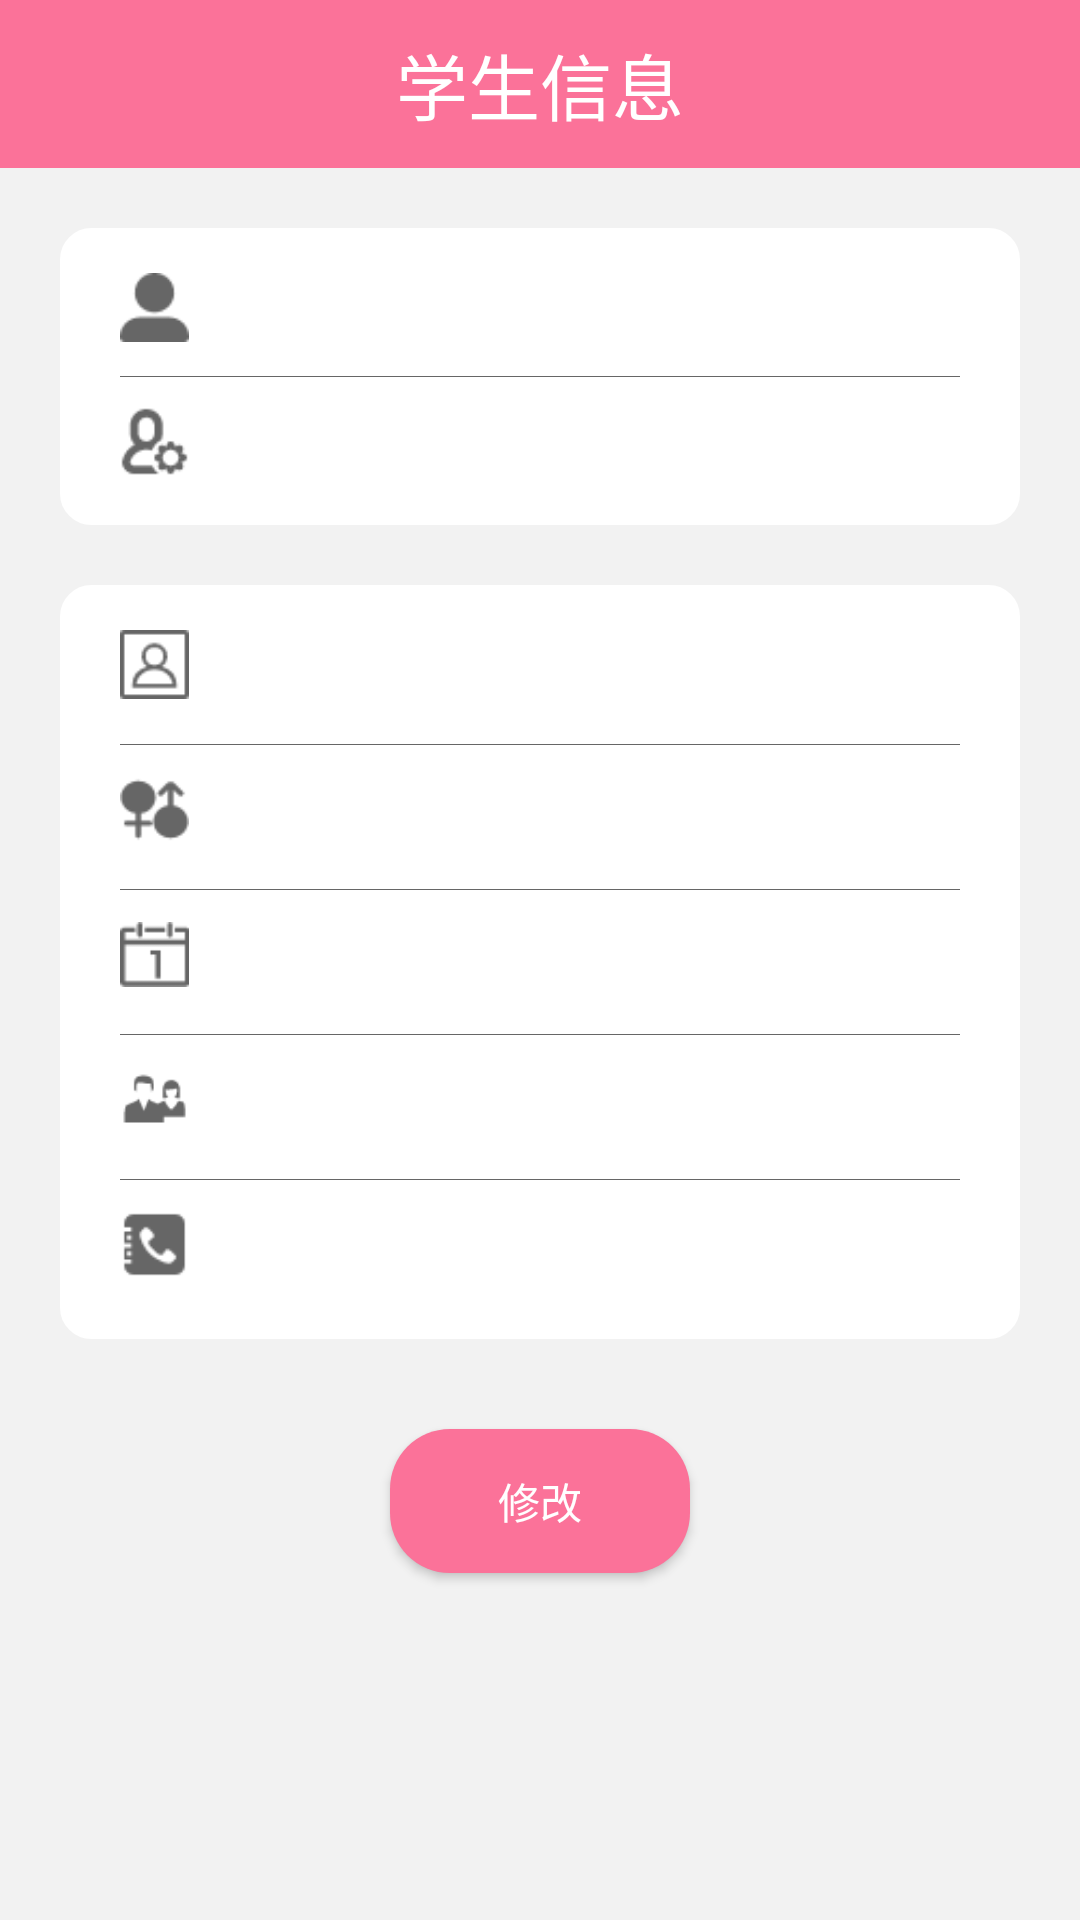

Android layout source for this screen:
<!-- AndroidManifest.xml: application theme AppTheme -->
<!-- res/layout/activity_student_modify.xml -->
<?xml version="1.0" encoding="utf-8"?>
<LinearLayout xmlns:android="http://schemas.android.com/apk/res/android"
    xmlns:app="http://schemas.android.com/apk/res-auto"
    xmlns:tools="http://schemas.android.com/tools"
    android:layout_width="match_parent"
    android:layout_height="match_parent"
    android:orientation="vertical"
    android:background="@color/colorBackground">

    <android.support.v7.widget.Toolbar
        android:id="@+id/toolbar_student_modify_info"
        android:layout_width="match_parent"
        android:layout_height="?attr/actionBarSize"
        android:background="?attr/colorPrimary"
        style="@style/AppTheme">

        <TextView
            android:id="@+id/student_modify_title"
            android:layout_width="wrap_content"
            android:layout_height="wrap_content"
            android:layout_centerInParent="true"
            android:layout_gravity="center"
            android:textColor="#FFFFFF"
            android:textSize="24sp"
            android:text="学生信息"/>

    </android.support.v7.widget.Toolbar>

    <ScrollView
        android:paddingTop="20dp"
        android:paddingBottom="20dp"
        android:layout_width="match_parent"
        android:layout_height="match_parent">
        <LinearLayout
            android:orientation="vertical"
            android:layout_width="match_parent"
            android:layout_height="wrap_content">

            <LinearLayout
                android:orientation="vertical"
                android:layout_marginLeft="20dp"
                android:layout_marginRight="20dp"
                android:background="@drawable/selfinfoshape"
                android:paddingRight="20dp"
                android:paddingLeft="20dp"
                android:paddingTop="15dp"
                android:paddingBottom="15dp"
                android:layout_width="match_parent"
                android:layout_height="wrap_content">

                <LinearLayout
                    android:orientation="horizontal"
                    android:layout_width="match_parent"
                    android:layout_height="wrap_content">

                    
                    <ImageView
                        android:src="@drawable/showusername"
                        android:layout_width="23dp"
                        android:layout_height="23dp" />
                    <TextView
                        android:layout_marginLeft="20dp"
                        android:textSize="18dp"
                        android:id="@+id/modify_student_info_username"
                        android:textColor="@color/colorShowInfo"
                        android:layout_width="wrap_content"
                        android:layout_height="wrap_content" />
                </LinearLayout>

                <View
                    android:layout_width="match_parent"
                    android:layout_height="1px"
                    android:layout_marginTop="10dp"
                    android:layout_marginBottom="10dp"
                    android:background="@color/colorShowInfo" />

                <LinearLayout
                    android:orientation="horizontal"
                    android:layout_width="match_parent"
                    android:layout_height="wrap_content">

                    
                    <ImageView
                        android:src="@drawable/showcounttype"
                        android:layout_width="23dp"
                        android:layout_height="23dp" />

                    <TextView
                        android:layout_marginLeft="20dp"
                        android:textSize="18dp"
                        android:id="@+id/modify_student_info_type"
                        android:textColor="@color/colorShowInfo"
                        android:layout_width="wrap_content"
                        android:layout_height="wrap_content" />
                </LinearLayout>

            </LinearLayout>

            <LinearLayout
                android:orientation="vertical"
                android:layout_marginLeft="20dp"
                android:layout_marginTop="20dp"
                android:layout_marginRight="20dp"
                android:background="@drawable/selfinfoshape"
                android:paddingRight="20dp"
                android:paddingLeft="20dp"
                android:paddingTop="15dp"
                android:paddingBottom="15dp"
                android:layout_width="match_parent"
                android:layout_height="wrap_content">

                <LinearLayout
                    android:orientation="horizontal"
                    android:layout_width="match_parent"
                    android:layout_height="wrap_content">

                    
                    <ImageView
                        android:focusable="true"
                        android:focusableInTouchMode="true"
                        android:src="@drawable/showteachername"
                        android:layout_width="23dp"
                        android:layout_height="23dp" />

                    <EditText
                        android:layout_marginLeft="20dp"
                        android:textSize="18dp"
                        android:paddingBottom="0dp"
                        android:paddingTop="0dp"
                        android:paddingRight="0dp"
                        android:paddingLeft="0dp"
                        android:id="@+id/modify_student_info_name"
                        android:textColor="@color/colorShowInfo"
                        android:layout_width="wrap_content"
                        android:layout_height="wrap_content" />
                </LinearLayout>

                <View
                    android:layout_width="match_parent"
                    android:layout_height="1px"
                    android:layout_marginTop="10dp"
                    android:layout_marginBottom="10dp"
                    android:background="@color/colorShowInfo" />

                <LinearLayout
                    android:orientation="horizontal"
                    android:layout_width="match_parent"
                    android:layout_height="wrap_content">

                    
                    <ImageView
                        android:src="@drawable/showsex"
                        android:layout_width="23dp"
                        android:layout_height="23dp" />

                    <EditText
                        android:layout_marginLeft="20dp"
                        android:textSize="18dp"
                        android:paddingBottom="0dp"
                        android:paddingTop="0dp"
                        android:paddingRight="0dp"
                        android:paddingLeft="0dp"
                        android:id="@+id/modify_student_info_sex"
                        android:textColor="@color/colorShowInfo"
                        android:layout_width="wrap_content"
                        android:layout_height="wrap_content" />
                </LinearLayout>

                <View
                    android:layout_width="match_parent"
                    android:layout_height="1px"
                    android:layout_marginTop="10dp"
                    android:layout_marginBottom="10dp"
                    android:background="@color/colorShowInfo" />

                <LinearLayout
                    android:orientation="horizontal"
                    android:layout_width="match_parent"
                    android:layout_height="wrap_content">

                    
                    <ImageView
                        android:src="@drawable/showage"
                        android:layout_width="23dp"
                        android:layout_height="23dp" />

                    <EditText
                        android:layout_marginLeft="20dp"
                        android:textSize="18dp"
                        android:paddingBottom="0dp"
                        android:paddingTop="0dp"
                        android:paddingRight="0dp"
                        android:paddingLeft="0dp"
                        android:id="@+id/modify_student_info_age"
                        android:textColor="@color/colorShowInfo"
                        android:layout_width="wrap_content"
                        android:layout_height="wrap_content" />
                </LinearLayout>

                <View
                    android:layout_width="match_parent"
                    android:layout_height="1px"
                    android:layout_marginTop="10dp"
                    android:layout_marginBottom="10dp"
                    android:background="@color/colorShowInfo" />

                <LinearLayout
                    android:orientation="horizontal"
                    android:layout_width="match_parent"
                    android:layout_height="wrap_content">

                    
                    <ImageView
                        android:src="@drawable/showparents"
                        android:layout_width="23dp"
                        android:layout_height="23dp" />

                    <EditText
                        android:layout_marginLeft="20dp"
                        android:textSize="18dp"
                        android:paddingBottom="0dp"
                        android:paddingTop="0dp"
                        android:paddingRight="0dp"
                        android:paddingLeft="0dp"
                        android:id="@+id/modify_student_info_parent"
                        android:textColor="@color/colorShowInfo"
                        android:layout_width="wrap_content"
                        android:layout_height="wrap_content" />
                </LinearLayout>

                <View
                    android:layout_width="match_parent"
                    android:layout_height="1px"
                    android:layout_marginTop="10dp"
                    android:layout_marginBottom="10dp"
                    android:background="@color/colorShowInfo" />

                <LinearLayout
                    android:orientation="horizontal"
                    android:layout_width="match_parent"
                    android:layout_height="wrap_content">

                    
                    <ImageView
                        android:src="@drawable/showcontact"
                        android:layout_width="23dp"
                        android:layout_height="23dp" />

                    <EditText
                        android:layout_marginLeft="20dp"
                        android:textSize="18dp"
                        android:paddingBottom="0dp"
                        android:paddingTop="0dp"
                        android:paddingRight="0dp"
                        android:paddingLeft="0dp"
                        android:id="@+id/modify_student_info_contact"
                        android:textColor="@color/colorShowInfo"
                        android:layout_width="wrap_content"
                        android:layout_height="wrap_content" />
                </LinearLayout>

            </LinearLayout>
            <android.support.v7.widget.AppCompatButton
                android:id="@+id/student_modify_sure"
                android:background="@drawable/shape"
                android:layout_width="wrap_content"
                android:layout_height="wrap_content"
                android:layout_marginTop="30dp"
                android:layout_marginBottom="50dp"
                android:padding="12dp"
                android:layout_gravity="center"
                android:textColor="@color/colorHint"
                android:text="修改" />

        </LinearLayout>

    </ScrollView>

</LinearLayout>
<!-- resources referenced by this layout -->
<resources>
  <color name="colorBackground">#F2F2F2</color>
  <color name="colorHint">#FFFFFF</color>
  <color name="colorShowInfo">#666666</color>
  <!-- drawable selfinfoshape (drawable) -->
  <?xml version="1.0" encoding="utf-8"?>
  <shape xmlns:android="http://schemas.android.com/apk/res/android"
      android:shape="rectangle" >
  
      <solid android:color="#ffffff" />
      
      <stroke
          android:width="1dip"
          android:color="#ffffff" />
      
      <padding
          android:bottom="10dp"
          android:left="10dp"
          android:right="10dp"
          android:top="10dp" />
      
      <corners android:radius="10dp" />
  
  </shape>
  <!-- drawable shape (drawable) -->
  <?xml version="1.0" encoding="utf-8"?>
  <shape xmlns:android="http://schemas.android.com/apk/res/android">
  
      <corners android:radius="20dp" />
      <solid android:color="@color/colorPrimary" />
      <size
          android:width="100dp"
          android:height="20dp" />
  </shape>
  <!-- drawable showage: png bitmap (drawable, 473 bytes) -->
  <!-- drawable showcontact: png bitmap (drawable, 664 bytes) -->
  <!-- drawable showcounttype: png bitmap (drawable, 829 bytes) -->
  <!-- drawable showparents: png bitmap (drawable, 784 bytes) -->
  <!-- drawable showsex: png bitmap (drawable, 740 bytes) -->
  <!-- drawable showteachername: png bitmap (drawable, 634 bytes) -->
  <!-- drawable showusername: png bitmap (drawable, 585 bytes) -->
  <style name="AppTheme" parent="Theme.AppCompat.Light.NoActionBar">
          
          <item name="colorPrimary">@color/colorPrimary</item>
          <item name="colorPrimaryDark">@color/colorPrimaryDark</item>
          <item name="colorControlNormal">@color/colorHint</item>
      </style>
  <color name="colorPrimary">#FB7299</color>
  <color name="colorPrimaryDark">#E5688C</color>
</resources>
